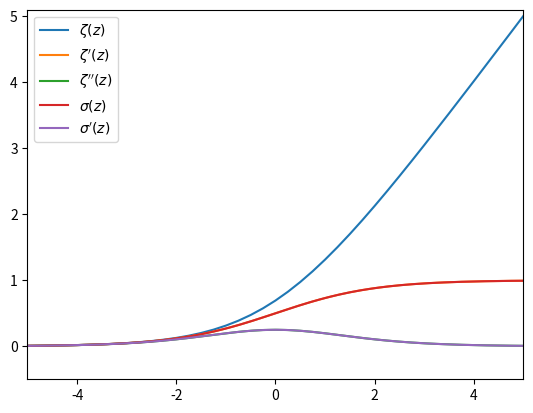
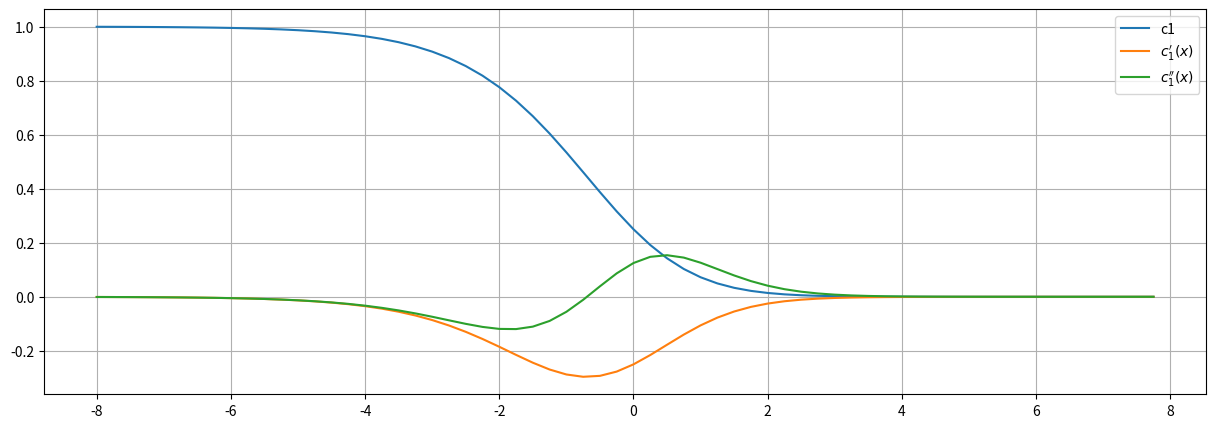
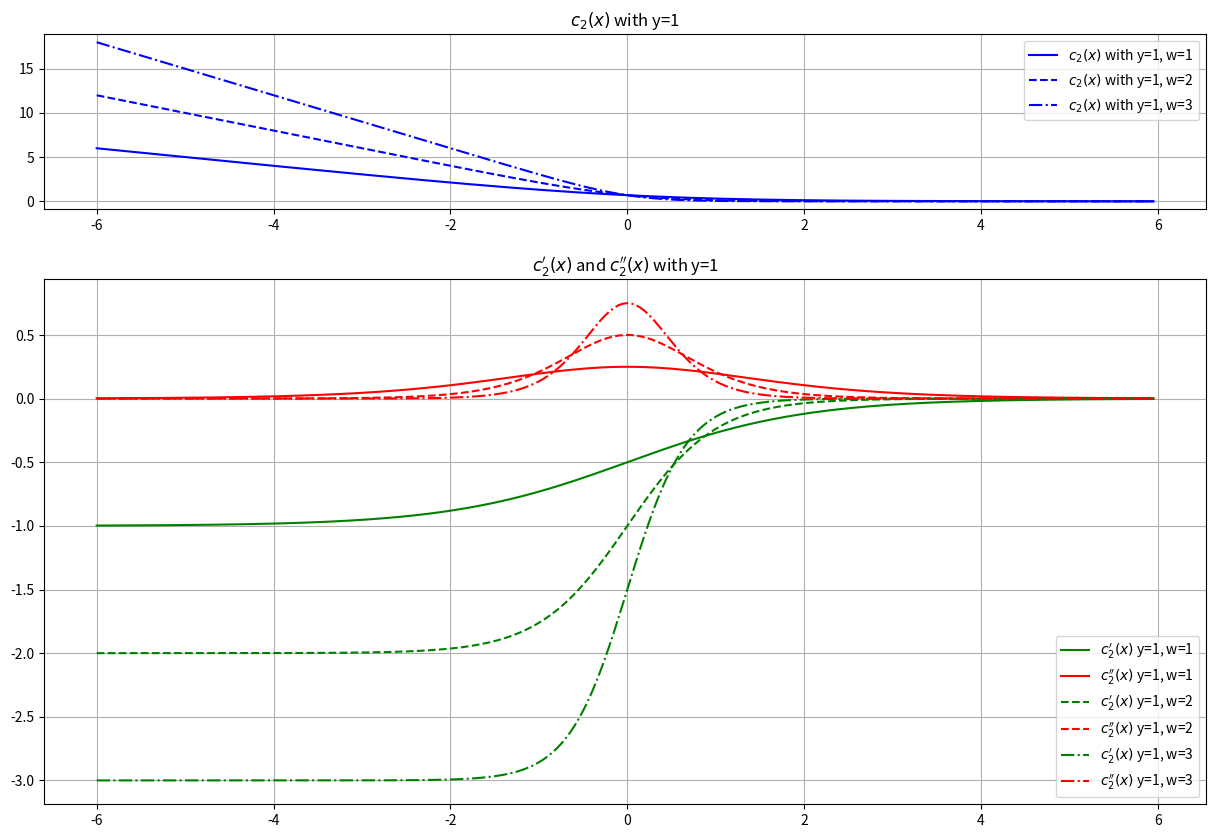
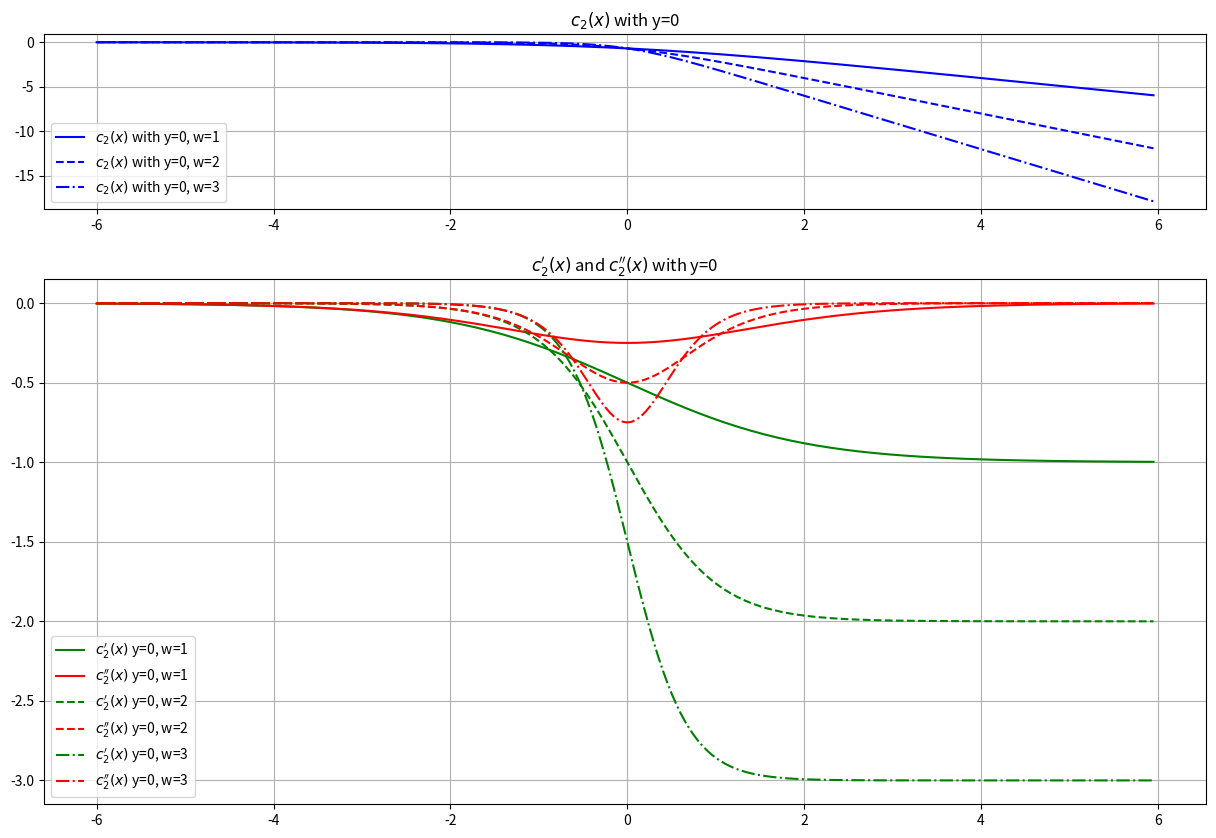

Here is the Python script that generated these plots, in order:
import numpy as np
import matplotlib.pyplot as plt

def sigmoid(x):
    return 1 / (1 + np.exp(-x))

def zeta(z):
    return -np.log(sigmoid(-z))

def zeta_derived1(z):
    ez = np.exp(z)
    return ez / (1+ez)

def zeta_derived2(z):
    ez = np.exp(z)
    return ez/np.power(1+ez, 2)

x = np.array(np.arange(-15,25, 0.25))
y = zeta(x)

yd1 = zeta_derived1(x)
yd2 = zeta_derived2(x)

plt.plot(x,y, label='$\zeta(z)$')
plt.plot(x,yd1, label='$\zeta\'(z)$')
plt.plot(x,yd2, label='$\zeta\'\'(z)$')

plt.xlim([-5,5])
plt.ylim([-0.5,5.1])
plt.grid()
plt.legend()
plt.show()

# Sigmoid Function defined in c) above

def sigmoid_derivate(x):
    sig = sigmoid(x)
    return sig * (1-sig)

x = np.array(np.arange(-10,10, 0.05))

y_sig = sigmoid(x)
y_der = sigmoid_derivate(x)

plt.plot(x,y_sig, label='$\sigma(z)$')
plt.plot(x,y_der, label='$\sigma\'(z)$')

plt.grid()
plt.legend()
plt.show()

def c1(x):
    sig = sigmoid(x)
    return np.power(sig - 1, 2)

def c1_d1(x):    
    numerator = 2 * np.exp(x)
    denumerator = ex = np.power(np.exp(x) + 1, 3)        
    return - (numerator / denumerator)

def c1_d2(x):
    ex2 = 2 * np.exp(x)
    numerator = ex2 * (ex2 -1)
    denumerator = np.power(np.exp(x) + 1, 4)
    return numerator / denumerator

fig, ax = plt.subplots(figsize=(15, 5))
             
x = np.array(np.arange(-8,8, 0.25))
y = c1(x)
yd1 = c1_d1(x)
yd2 = c1_d2(x)

plt.plot(x,y, label='c1')
plt.plot(x,yd1, label='$c_1\'(x)$')
plt.plot(x,yd2, label='$c_1\'\'(x)$')

plt.grid()
plt.legend()
plt.show()

def c2(x, y=1, w=2):
    return -y*np.log(sigmoid(w*x)) + (1-y)*np.log(1-sigmoid(w*x))

def c2_derived1(x, y, w):
    sig = sigmoid(w * x)
    return -y * (1 - sig) * w - (1 - y) * sig * w

def c2_derived2(x,y,w):
    sig = sigmoid(w*x)
    return -y * sig * (1 - sig) * (-1) * w - (1 - y) * sig * (1 - sig) * w


x = np.array(np.arange(-6,6, 0.05))

wvals = [[1, '-'], [2, '--'], [3, '-.']]
colors = ['b', 'g', 'r']

def plot_c2_overview(y):
    fig, ax = plt.subplots(2, 1, figsize=(15, 10), gridspec_kw={'height_ratios': [1, 3]})

    for wval in wvals:
        w = wval[0]
        linestyle = wval[1]
        c2_val = c2(x, y, wval[0])
        c2_d1 = c2_derived1(x, y, wval[0])
        c2_d2 = c2_derived2(x, y, wval[0])
        _ = ax[0].plot(x, c2_val, colors[0] + wval[1], label='$c_2(x)$ with y={1}, w={0}'.format(wval[0], y))
        _ = ax[1].plot(x, c2_d1, colors[1] + wval[1], label='$c_2\'(x)$ y={1}, w={0}'.format(wval[0], y) )
        _ = ax[1].plot(x, c2_d2, colors[2] + wval[1], label='$c_2\'\'(x)$ y={1}, w={0}'.format(wval[0], y) )

    ax[0].set_title('$c_2(x)$ with y=' + str(y))
    ax[1].set_title('$c_2\'(x)$ and $c_2\'\'(x)$ with y=' + str(y))

    ax[0].legend()
    ax[0].grid()
    ax[1].legend()
    ax[1].grid()

    
plot_c2_overview(y=1)
plot_c2_overview(y=0)

